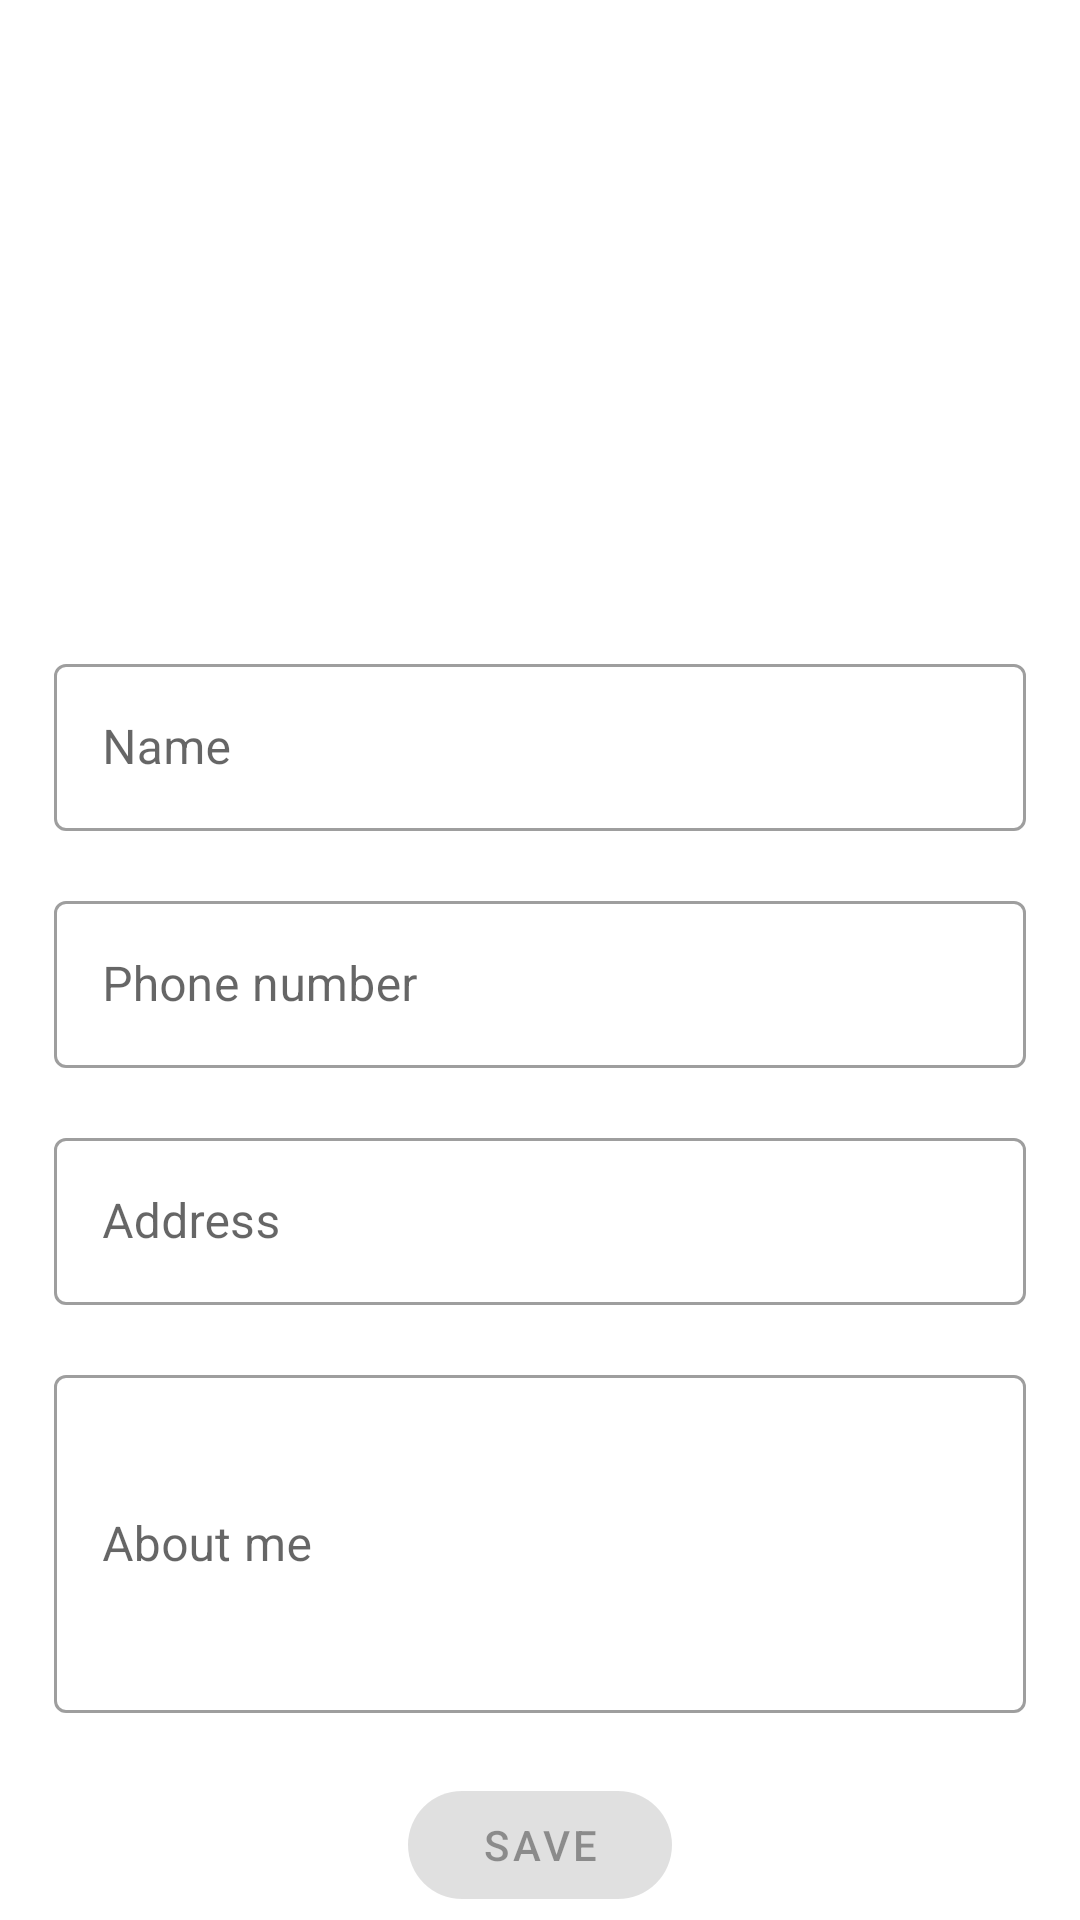

Reconstruct the res/layout file that produces this screen, plus the resources it refers to.
<!-- AndroidManifest.xml: application theme AppTheme -->
<!-- res/layout/activity_add_neighbour.xml -->
<?xml version="1.0" encoding="utf-8"?>
<androidx.constraintlayout.widget.ConstraintLayout xmlns:android="http://schemas.android.com/apk/res/android"
    xmlns:app="http://schemas.android.com/apk/res-auto"
    xmlns:tools="http://schemas.android.com/tools"
    android:layout_width="match_parent"
    android:layout_height="match_parent"
    tools:context=".ui.neighbour_list.activities.AddNeighbourActivity">

    <com.google.android.material.appbar.MaterialToolbar
        android:id="@+id/toolbar"
        android:layout_width="0dp"
        android:layout_height="?attr/actionBarSize"
        app:layout_constraintEnd_toEndOf="parent"
        app:layout_constraintStart_toStartOf="parent"
        app:layout_constraintTop_toTopOf="parent" />

    <LinearLayout
        android:layout_width="match_parent"
        android:layout_height="wrap_content"
        android:layout_marginStart="18dp"
        android:layout_marginEnd="18dp"
        android:orientation="vertical"
        app:layout_constraintStart_toStartOf="parent"
        app:layout_constraintTop_toBottomOf="@+id/toolbar">

        <ImageView
            android:id="@+id/avatar"
            android:layout_width="100dp"
            android:layout_height="100dp"
            android:layout_gravity="center_horizontal"
            android:layout_marginTop="40dp" />

        <com.google.android.material.textfield.TextInputLayout
            android:id="@+id/nameLyt"
            style="@style/Widget.MaterialComponents.TextInputLayout.OutlinedBox"
            android:layout_width="match_parent"
            android:layout_height="wrap_content"
            android:layout_marginTop="20dp">

            <com.google.android.material.textfield.TextInputEditText
                android:id="@+id/name"
                android:layout_width="match_parent"
                android:layout_height="wrap_content"
                android:ems="10"
                android:hint="Name"
                android:inputType="textPersonName" />
        </com.google.android.material.textfield.TextInputLayout>

        <com.google.android.material.textfield.TextInputLayout
            android:id="@+id/phoneNumberLyt"
            style="@style/Widget.MaterialComponents.TextInputLayout.OutlinedBox"
            android:layout_width="match_parent"
            android:layout_height="wrap_content"
            android:layout_marginTop="18dp">

            <com.google.android.material.textfield.TextInputEditText
                android:id="@+id/phoneNumber"
                android:layout_width="match_parent"
                android:layout_height="wrap_content"
                android:ems="10"
                android:hint="Phone number"
                android:inputType="phone" />
        </com.google.android.material.textfield.TextInputLayout>

        <com.google.android.material.textfield.TextInputLayout
            android:id="@+id/addressLyt"
            style="@style/Widget.MaterialComponents.TextInputLayout.OutlinedBox"
            android:layout_width="match_parent"
            android:layout_height="wrap_content"
            android:layout_marginTop="18dp">

            <com.google.android.material.textfield.TextInputEditText
                android:id="@+id/address"
                android:layout_width="match_parent"
                android:layout_height="wrap_content"
                android:ems="10"
                android:hint="Address"
                android:inputType="text" />
        </com.google.android.material.textfield.TextInputLayout>

        <com.google.android.material.textfield.TextInputLayout
            android:id="@+id/aboutMeLyt"
            style="@style/Widget.MaterialComponents.TextInputLayout.OutlinedBox"
            android:layout_width="match_parent"
            android:layout_height="wrap_content"
            android:layout_marginTop="18dp">

            <com.google.android.material.textfield.TextInputEditText
                android:id="@+id/aboutMe"
                android:layout_width="match_parent"
                android:layout_height="wrap_content"
                android:ems="10"
                android:hint="About me"
                android:inputType="textMultiLine"
                android:lines="4"
                android:minLines="4" />
        </com.google.android.material.textfield.TextInputLayout>

        <com.google.android.material.button.MaterialButton
            android:id="@+id/create"
            style="@style/Widget.MaterialComponents.Button"
            android:layout_width="wrap_content"
            android:layout_height="wrap_content"
            android:layout_gravity="center"
            android:layout_marginTop="20dp"
            android:enabled="false"
            android:text="Save"
            app:cornerRadius="20dp" />

    </LinearLayout>

</androidx.constraintlayout.widget.ConstraintLayout>
<!-- resources referenced by this layout -->
<resources>
  <style name="AppTheme" parent="Theme.MaterialComponents.Light.NoActionBar">
          
          <item name="colorPrimary">@color/colorPrimary</item>
          <item name="colorPrimaryDark">@color/colorPrimaryDark</item>
          <item name="colorAccent">@color/colorAccent</item>
          <item name="android:homeAsUpIndicator">@drawable/ic_arrow</item>
      </style>
  <color name="colorPrimary">#03A9F4</color>
  <color name="colorPrimaryDark">#0287c3</color>
  <color name="colorAccent">#FF80AB</color>
  <!-- drawable ic_arrow (drawable) -->
  <vector xmlns:android="http://schemas.android.com/apk/res/android"
      android:width="25dp"
      android:height="25dp"
      android:viewportWidth="447.243"
      android:viewportHeight="447.243">
      <path
          android:fillColor="@color/white"
          android:pathData="M420.361,192.229c-1.83,-0.297 -3.682,-0.434 -5.535,-0.41H99.305l6.88,-3.2c6.725,-3.183 12.843,-7.515 18.08,-12.8l88.48,-88.48c11.653,-11.124 13.611,-29.019 4.64,-42.4c-10.441,-14.259 -30.464,-17.355 -44.724,-6.914c-1.152,0.844 -2.247,1.764 -3.276,2.754l-160,160C-3.119,213.269 -3.13,233.53 9.36,246.034c0.008,0.008 0.017,0.017 0.025,0.025l160,160c12.514,12.479 32.775,12.451 45.255,-0.063c0.982,-0.985 1.899,-2.033 2.745,-3.137c8.971,-13.381 7.013,-31.276 -4.64,-42.4l-88.32,-88.64c-4.695,-4.7 -10.093,-8.641 -16,-11.68l-9.6,-4.32h314.24c16.347,0.607 30.689,-10.812 33.76,-26.88C449.654,211.494 437.806,195.059 420.361,192.229z" />
  </vector>
  <color name="white">#FFFFFFFF</color>
</resources>
